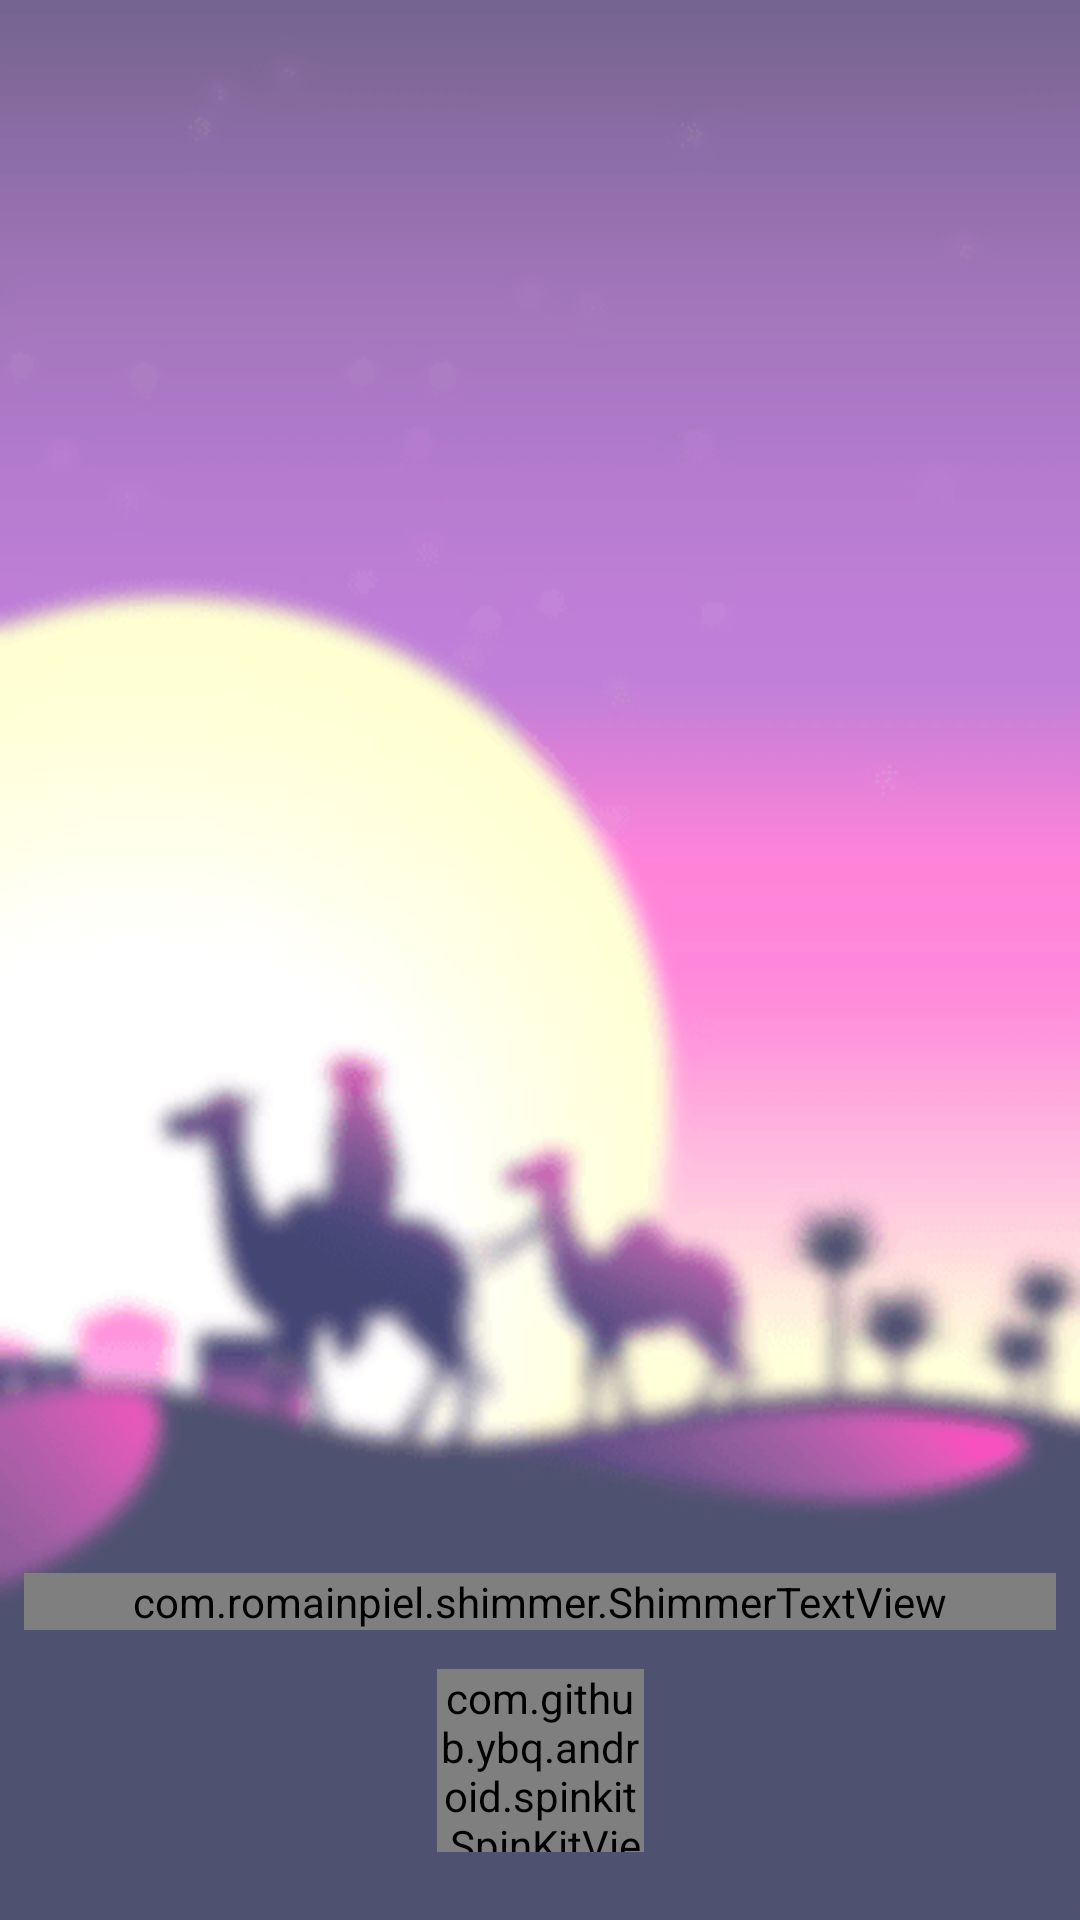

Reconstruct the res/layout file that produces this screen, plus the resources it refers to.
<!-- AndroidManifest.xml: application theme AppTheme -->
<!-- res/layout/activity_splash.xml -->
<?xml version="1.0" encoding="utf-8"?>
<androidx.constraintlayout.widget.ConstraintLayout xmlns:android="http://schemas.android.com/apk/res/android"
    xmlns:app="http://schemas.android.com/apk/res-auto"
    xmlns:tools="http://schemas.android.com/tools"
    android:layout_width="match_parent"
    android:layout_height="match_parent"
    android:background="#951FA2"
    tools:context=".Splash">


    <ImageView
        android:id="@+id/im_splash"
        android:adjustViewBounds="true"
        android:contentDescription="@null"
        android:layout_width="match_parent"
        android:layout_height="match_parent"
        android:scaleType="centerCrop"
        app:srcCompat="@mipmap/thawap_splash"

         />

    <com.romainpiel.shimmer.ShimmerTextView
        android:id="@+id/textth"
        android:layout_width="match_parent"
        android:layout_height="wrap_content"
        android:layout_marginStart="8dp"
        android:layout_marginTop="8dp"
        android:layout_marginEnd="8dp"
        android:layout_marginBottom="84dp"
        android:gravity="center"
        android:text="ثواب - Thawap"
        android:textColor="#fff"
        android:textSize="40dp"
        android:textStyle="italic"
        app:layout_constraintBottom_toBottomOf="parent"
        app:layout_constraintEnd_toEndOf="parent"
        app:layout_constraintStart_toStartOf="parent"
        app:layout_constraintTop_toTopOf="parent"
        app:layout_constraintVertical_bias="0.976" />

    <com.github.ybq.android.spinkit.SpinKitView xmlns:app="http://schemas.android.com/apk/res-auto"
        android:id="@+id/spin_kit"
        style="@style/SpinKitView.Wave"
        android:layout_width="69dp"
        android:layout_height="61dp"
        android:layout_gravity="center"
        android:layout_marginStart="8dp"
        android:layout_marginTop="8dp"
        android:layout_marginEnd="8dp"
        android:layout_marginBottom="8dp"
        app:SpinKit_Color="#FFFBFB"
        app:layout_constraintBottom_toBottomOf="parent"
        app:layout_constraintEnd_toEndOf="parent"
        app:layout_constraintStart_toStartOf="parent"
        app:layout_constraintTop_toTopOf="parent"
        app:layout_constraintVertical_bias="0.974"
        tools:ignore="MissingConstraints" />

    <TextView
        android:id="@+id/textcon1"
        android:layout_width="match_parent"
        android:layout_height="wrap_content"
        android:layout_marginStart="8dp"
        android:layout_marginTop="8dp"
        android:layout_marginEnd="8dp"
        android:layout_marginBottom="440dp"
        android:gravity="center"
        android:shadowColor="#000"
        android:shadowDx="2"
        android:shadowDy="2"
        android:shadowRadius="2"
        android:textColor="#313030"
        android:textSize="20sp"
        android:textStyle="bold"
        app:layout_constraintBottom_toBottomOf="parent"
        app:layout_constraintEnd_toEndOf="parent"
        app:layout_constraintHorizontal_bias="0.0"
        app:layout_constraintStart_toStartOf="parent"
        app:layout_constraintTop_toTopOf="parent"
        app:layout_constraintVertical_bias="1.0" />


</androidx.constraintlayout.widget.ConstraintLayout>
<!-- resources referenced by this layout -->
<resources>
  <!-- mipmap thawap_splash: png bitmap (mipmap-xxhdpi, 21319 bytes) -->
  <style name="AppTheme" parent="Theme.MaterialComponents.DayNight.NoActionBar">
          <item name="colorPrimary">@color/colorPrimary</item>
          <item name="colorPrimaryDark">@color/colorPrimaryDark</item>
          <item name="colorAccent">@color/colorAccent</item>
          <item name="android:windowBackground">@color/app_background</item>
      </style>
  <color name="colorPrimary">#0D5C63</color>
  <color name="colorPrimaryDark">#093F44</color>
  <color name="colorAccent">#C68B59</color>
  <color name="app_background">#F4F6F9</color>
</resources>
